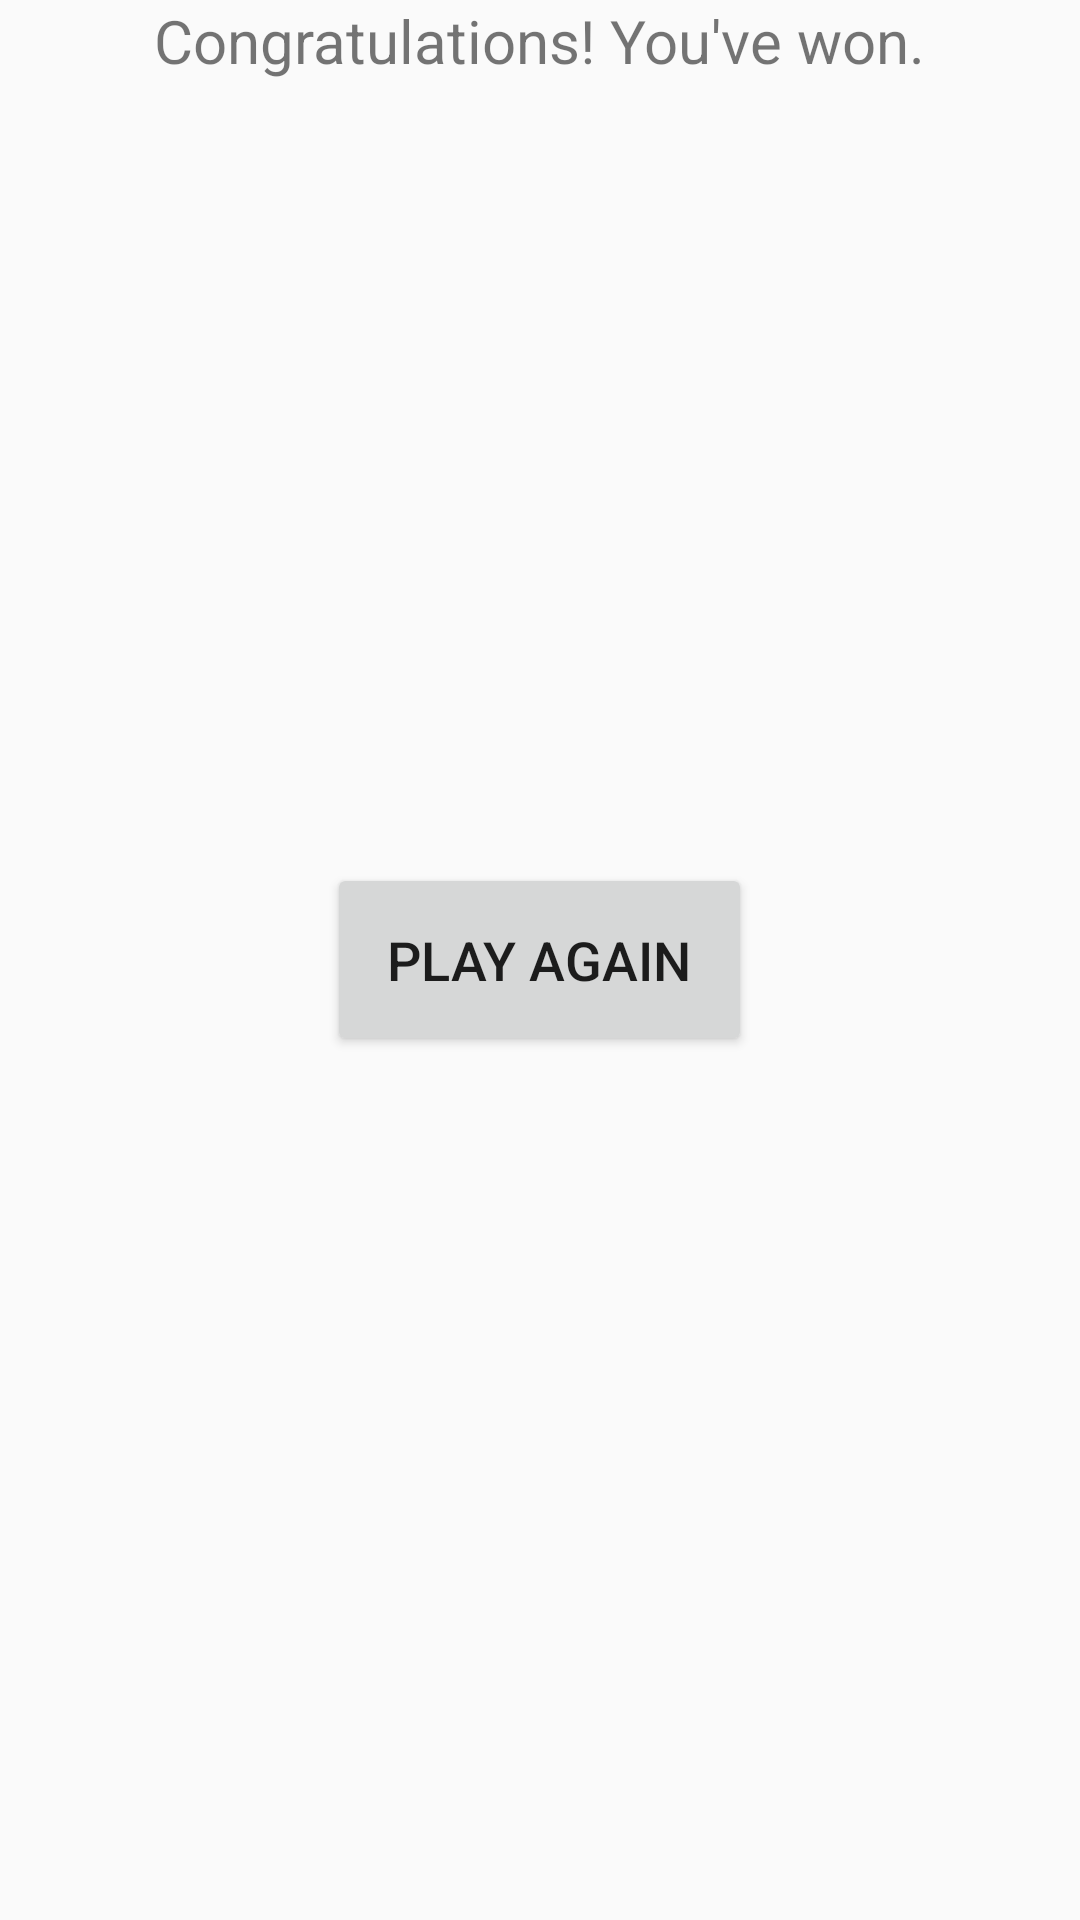

Produce the Android XML layout that renders to this screen, including the resource entries it uses.
<!-- AndroidManifest.xml: application theme Theme.AppCompat.DayNight.DarkActionBar -->
<!-- res/layout/activity_victory.xml -->
<RelativeLayout xmlns:android="http://schemas.android.com/apk/res/android"
    xmlns:tools="http://schemas.android.com/tools" android:layout_width="match_parent"
    android:layout_height="match_parent" android:paddingLeft="@dimen/activity_horizontal_margin"
    android:paddingRight="@dimen/activity_horizontal_margin"
    android:paddingTop="@dimen/activity_vertical_margin"
    android:paddingBottom="@dimen/activity_vertical_margin"
    tools:context=".frontend.activities.old_VictoryActivity"
    android:textAlignment="center">

    <TextView android:text="Congratulations! You&apos;ve won." android:layout_width="wrap_content"
        android:layout_height="wrap_content"
        android:textSize="20sp"
        android:layout_alignParentTop="true"
        android:id="@+id/tvExplanation"
        android:layout_alignParentBottom="false"
        android:layout_centerHorizontal="true" />

    <Button
        android:layout_width="wrap_content"
        android:layout_height="wrap_content"
        android:text="Play Again"
        android:id="@+id/bPlayAgain"
        android:layout_centerVertical="true"
        android:layout_centerHorizontal="true"
        android:textSize="18sp"
        android:padding="20dp" />

</RelativeLayout>
<!-- resources referenced by this layout -->
<resources>

</resources>
